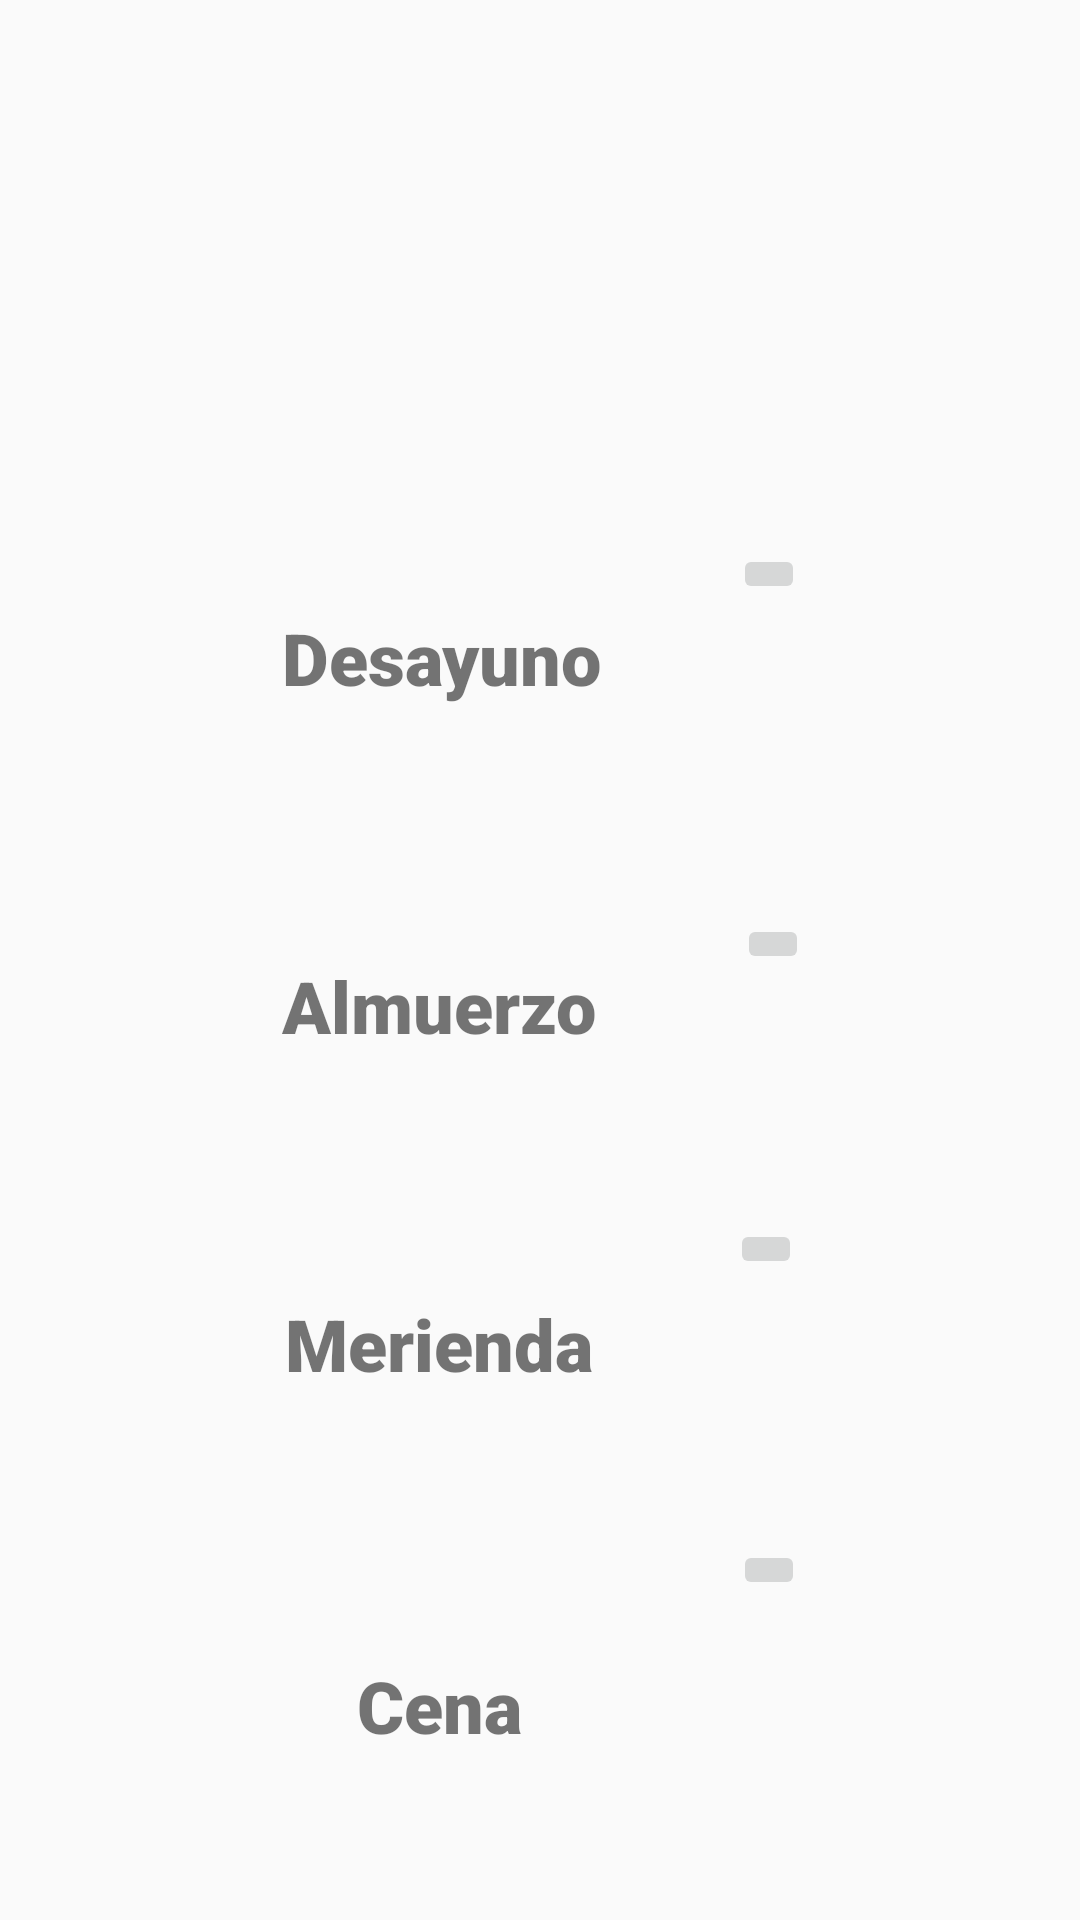

Reconstruct the res/layout file that produces this screen, plus the resources it refers to.
<!-- AndroidManifest.xml: application theme AppTheme -->
<!-- res/layout/activity_notificaciones.xml -->
<?xml version="1.0" encoding="utf-8"?>

<androidx.constraintlayout.widget.ConstraintLayout xmlns:android="http://schemas.android.com/apk/res/android"
    xmlns:app="http://schemas.android.com/apk/res-auto"
    xmlns:tools="http://schemas.android.com/tools"
    android:layout_width="match_parent"
    android:layout_height="match_parent"
    tools:context=".views.ActivityNotificaciones">

    <ImageView
        android:id="@+id/imageViewAlarm"
        android:layout_width="336dp"
        android:layout_height="154dp"
        android:scaleType="center"
        app:layout_constraintBottom_toBottomOf="parent"
        app:layout_constraintEnd_toEndOf="parent"
        app:layout_constraintHorizontal_bias="0.213"
        app:layout_constraintStart_toStartOf="parent"
        app:layout_constraintTop_toTopOf="parent"
        app:layout_constraintVertical_bias="0.0"
        app:srcCompat="@mipmap/cabealarm" />

    <TextView
        android:id="@+id/textViewDesayuno"
        android:layout_width="290dp"
        android:layout_height="41dp"
        android:layout_marginStart="20dp"
        android:layout_marginTop="40dp"
        android:layout_marginEnd="20dp"
        android:fontFamily="sans-serif-black"
        android:shadowColor="#000000"
        android:text="Desayuno      "
        android:textAlignment="center"
        android:textSize="24sp"
        android:textStyle="bold"
        app:layout_constraintBottom_toBottomOf="parent"
        app:layout_constraintEnd_toEndOf="parent"
        app:layout_constraintHorizontal_bias="0.0"
        app:layout_constraintStart_toStartOf="parent"
        app:layout_constraintTop_toBottomOf="@+id/imageViewAlarm"
        app:layout_constraintVertical_bias="0.022" />

    <TextView
        android:id="@+id/tiempoDesayuno"
        android:layout_width="307dp"
        android:layout_height="46dp"
        android:layout_marginTop="5dp"
        android:layout_marginBottom="30dp"
        android:ems="10"
        android:textAlignment="center"
        app:layout_constraintBottom_toTopOf="@+id/textViewAlmuerzo"
        app:layout_constraintEnd_toEndOf="parent"
        app:layout_constraintHorizontal_bias="0.019"
        app:layout_constraintStart_toStartOf="parent"
        app:layout_constraintTop_toBottomOf="@+id/textViewDesayuno"
        app:layout_constraintVertical_bias="0.0" />

    <TextView
        android:id="@+id/textViewAlmuerzo"
        android:layout_width="290dp"
        android:layout_height="41dp"
        android:layout_marginTop="1dp"
        android:fontFamily="sans-serif-black"
        android:shadowColor="#000000"
        android:text="Almuerzo"
        android:textAlignment="center"
        android:textSize="24sp"
        android:textStyle="bold"
        app:layout_constraintBottom_toBottomOf="parent"
        app:layout_constraintEnd_toEndOf="parent"
        app:layout_constraintHorizontal_bias="0.019"
        app:layout_constraintStart_toStartOf="parent"
        app:layout_constraintTop_toBottomOf="@+id/textViewDesayuno"
        app:layout_constraintVertical_bias="0.209" />

    <TextView
        android:id="@+id/tiempoAlmuerzo"
        android:layout_width="307dp"
        android:layout_height="46dp"
        android:layout_marginTop="5dp"
        android:layout_marginBottom="30dp"
        android:ems="10"
        android:textAlignment="center"
        android:textColor="#0B0A0A"
        app:layout_constraintBottom_toTopOf="@+id/textViewMerienda"
        app:layout_constraintEnd_toEndOf="parent"
        app:layout_constraintHorizontal_bias="0.034"
        app:layout_constraintStart_toStartOf="parent"
        app:layout_constraintTop_toBottomOf="@+id/textViewAlmuerzo"
        app:layout_constraintVertical_bias="0.0" />

    <TextView
        android:id="@+id/textViewMerienda"
        android:layout_width="290dp"
        android:layout_height="41dp"
        android:layout_marginTop="1dp"
        android:fontFamily="sans-serif-black"
        android:shadowColor="#000000"
        android:text="Merienda"
        android:textAlignment="center"
        android:textSize="24sp"
        android:textStyle="bold"
        app:layout_constraintBottom_toBottomOf="parent"
        app:layout_constraintEnd_toEndOf="parent"
        app:layout_constraintHorizontal_bias="0.019"
        app:layout_constraintStart_toStartOf="parent"
        app:layout_constraintTop_toBottomOf="@+id/textViewAlmuerzo"
        app:layout_constraintVertical_bias="0.297" />

    <TextView
        android:id="@+id/tiempoMerienda"
        android:layout_width="307dp"
        android:layout_height="46dp"
        android:layout_marginTop="8dp"
        android:ems="10"
        android:textAlignment="center"
        android:textColor="#0C0C0C"
        app:layout_constraintEnd_toEndOf="parent"
        app:layout_constraintHorizontal_bias="0.023"
        app:layout_constraintStart_toStartOf="parent"
        app:layout_constraintTop_toBottomOf="@+id/textViewMerienda" />

    <TextView
        android:id="@+id/textViewCena"
        android:layout_width="290dp"
        android:layout_height="41dp"
        android:fontFamily="sans-serif-black"
        android:shadowColor="#000000"
        android:text="Cena"
        android:textAlignment="center"
        android:textSize="24sp"
        android:textStyle="bold"
        app:layout_constraintBottom_toBottomOf="parent"
        app:layout_constraintEnd_toEndOf="parent"
        app:layout_constraintHorizontal_bias="0.019"
        app:layout_constraintStart_toStartOf="parent"
        app:layout_constraintTop_toBottomOf="@+id/tiempoMerienda"
        app:layout_constraintVertical_bias="0.353" />

    <TextView
        android:id="@+id/tiempoCena"
        android:layout_width="307dp"
        android:layout_height="46dp"
        android:layout_marginBottom="80dp"
        android:ems="10"
        android:textAlignment="center"
        android:textColor="#090909"
        app:layout_constraintBottom_toBottomOf="parent"
        app:layout_constraintEnd_toEndOf="parent"
        app:layout_constraintHorizontal_bias="0.023"
        app:layout_constraintStart_toStartOf="parent"
        app:layout_constraintTop_toBottomOf="@+id/textViewCena"
        app:layout_constraintVertical_bias="0.0" />

    <ImageButton
        android:id="@+id/btn_11"
        android:layout_width="wrap_content"
        android:layout_height="wrap_content"
        android:layout_marginStart="20dp"
        android:layout_marginTop="25dp"
        android:layout_marginEnd="20dp"
        app:layout_constraintBottom_toBottomOf="parent"
        app:layout_constraintEnd_toEndOf="parent"
        app:layout_constraintHorizontal_bias="0.758"
        app:layout_constraintStart_toStartOf="parent"
        app:layout_constraintTop_toBottomOf="@+id/imageViewAlarm"
        app:layout_constraintVertical_bias="0.005"
        app:srcCompat="@mipmap/buttonreloj" />

    <ImageButton
        android:id="@+id/btn_22"
        android:layout_width="wrap_content"
        android:layout_height="wrap_content"
        android:layout_marginStart="20dp"
        android:layout_marginTop="40dp"
        android:layout_marginEnd="20dp"
        app:layout_constraintBottom_toBottomOf="parent"
        app:layout_constraintEnd_toEndOf="parent"
        app:layout_constraintHorizontal_bias="0.762"
        app:layout_constraintStart_toStartOf="parent"
        app:layout_constraintTop_toBottomOf="@+id/imageViewAlarm"
        app:layout_constraintVertical_bias="0.26"
        app:srcCompat="@mipmap/buttonreloj" />

    <ImageButton
        android:id="@+id/btn_33"
        android:layout_width="wrap_content"
        android:layout_height="wrap_content"
        android:layout_marginTop="25dp"
        android:layout_marginBottom="30dp"
        android:ems="10"
        app:layout_constraintBottom_toTopOf="@+id/btn_44"
        app:layout_constraintEnd_toEndOf="parent"
        app:layout_constraintHorizontal_bias="0.724"
        app:layout_constraintStart_toStartOf="parent"
        app:layout_constraintTop_toBottomOf="@+id/btn_22"
        app:layout_constraintVertical_bias="0.565"
        app:srcCompat="@mipmap/buttonreloj" />

    <ImageButton
        android:id="@+id/btn_44"
        android:layout_width="wrap_content"
        android:layout_height="wrap_content"
        android:layout_marginBottom="50dp"
        app:layout_constraintBottom_toBottomOf="parent"
        app:layout_constraintEnd_toEndOf="parent"
        app:layout_constraintHorizontal_bias="0.727"
        app:layout_constraintStart_toStartOf="parent"
        app:layout_constraintTop_toBottomOf="@+id/btn_33"
        app:layout_constraintVertical_bias="1.0"
        app:srcCompat="@mipmap/buttonreloj" />

</androidx.constraintlayout.widget.ConstraintLayout>
<!-- resources referenced by this layout -->
<resources>
  <!-- mipmap buttonreloj: png bitmap (mipmap, 3162 bytes) -->
  <!-- mipmap cabealarm: png bitmap (mipmap, 10244 bytes) -->
  <style name="AppTheme" parent="Theme.AppCompat.Light.DarkActionBar">
          
          <item name="colorPrimary">@color/colorPrimary</item>
          <item name="colorPrimaryDark">@color/colorPrimaryDark</item>
          <item name="colorAccent">@color/colorAccent</item>
      </style>
  <!-- not gathered from this repository: default colours our renderer supplied (Android Studio template values) -->
  <color name="colorPrimary">#FF6200EE</color>
  <color name="colorPrimaryDark">#FF3700B3</color>
  <color name="colorAccent">#FF03DAC5</color>
</resources>
